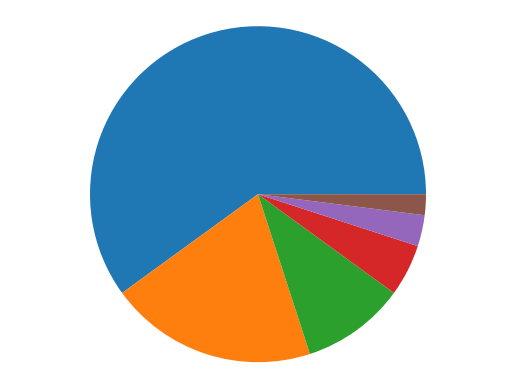

Generate this figure with matplotlib:
# -*- coding: utf-8 -*-
# author:Gary

import matplotlib.pyplot as plt

# ********典型图制作：饼图******#
data = [60, 20, 10, 5, 3, 2]

# 制图饼图
plt.pie(data)
# 椭圆变正圆
plt.axis('equal')
plt.show()
